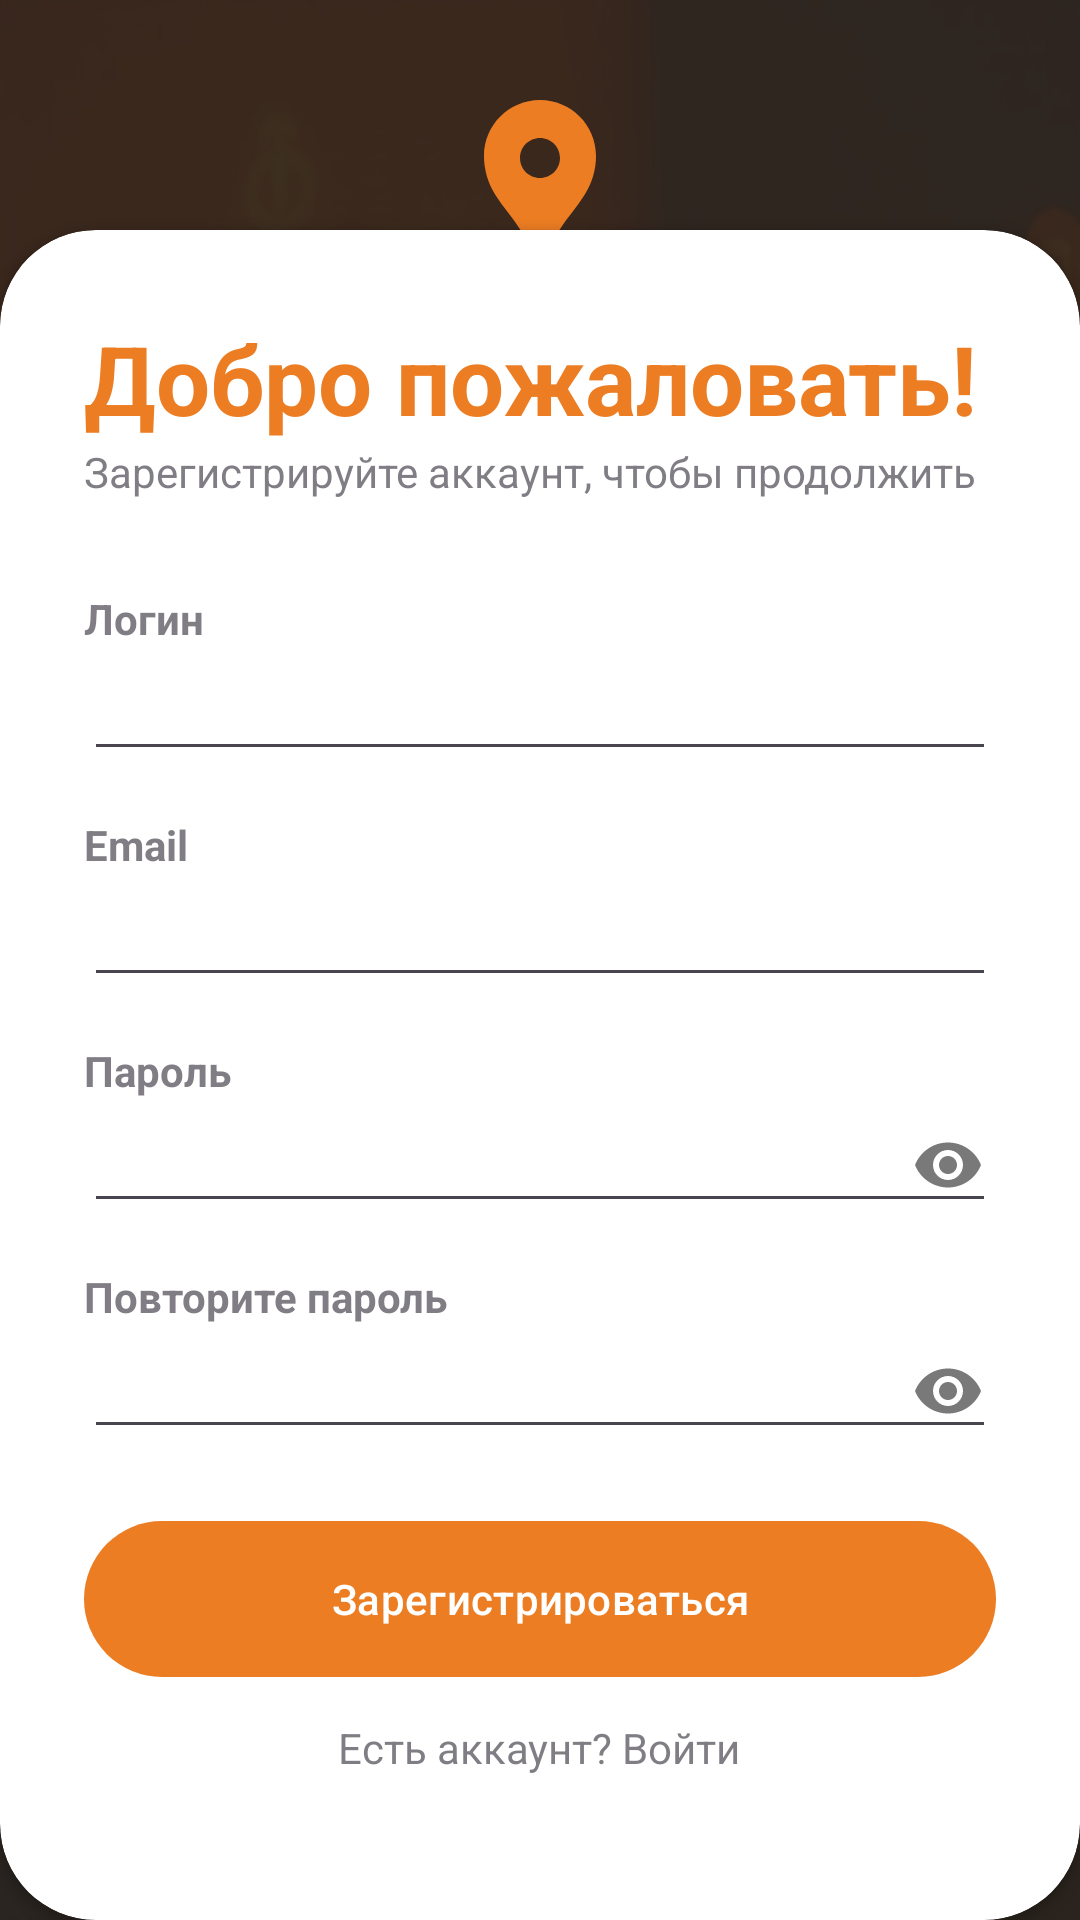

The Android layout XML behind this screen, and the referenced resources:
<!-- AndroidManifest.xml: application theme Theme.Delivery -->
<!-- res/layout/registration.xml -->
<?xml version="1.0" encoding="utf-8"?>
<androidx.constraintlayout.widget.ConstraintLayout xmlns:android="http://schemas.android.com/apk/res/android"
    xmlns:app="http://schemas.android.com/apk/res-auto"
    xmlns:tools="http://schemas.android.com/tools"
    android:layout_width="match_parent"
    android:layout_height="match_parent"
    android:background="@drawable/truckreg"
    android:orientation="vertical"
    tools:context=".Authorization">


    <RelativeLayout
        android:id="@+id/relativeLayout"
        android:layout_width="match_parent"
        android:layout_height="match_parent"
        android:alpha="0.93"
        android:background="@color/my_secondary"></RelativeLayout>

    <LinearLayout
        android:layout_width="match_parent"
        android:layout_height="wrap_content"
        android:gravity="center"
        android:orientation="vertical"
        android:padding="28dp"
        app:layout_constraintStart_toStartOf="parent"
        app:layout_constraintTop_toTopOf="parent">

        <ImageView
            android:layout_width="wrap_content"
            android:layout_height="wrap_content"
            android:src="@drawable/location_icon"></ImageView>

        <TextView
            android:layout_width="wrap_content"
            android:layout_height="wrap_content"
            android:fontFamily="sans-serif-condensed-medium"
            android:text="OnTheWay"
            android:textColor="@color/white"
            android:textSize="32sp"
            android:textStyle="bold"></TextView>

    </LinearLayout>

    <androidx.cardview.widget.CardView
        android:id="@+id/cardView"
        android:layout_width="match_parent"
        android:layout_height="wrap_content"
        android:layout_alignParentBottom="true"
        android:background="@color/white"
        app:cardCornerRadius="32dp"
        app:layout_constraintBottom_toBottomOf="parent"
        app:layout_constraintEnd_toEndOf="parent"
        app:layout_constraintStart_toStartOf="parent">


        <LinearLayout
            android:layout_width="match_parent"
            android:layout_height="wrap_content"
            android:orientation="vertical"
            android:padding="28dp">

            <TextView
                android:layout_width="wrap_content"
                android:layout_height="wrap_content"
                android:text="Добро пожаловать!"
                android:textColor="@color/my_primary"
                android:textSize="32sp"
                android:textStyle="bold"></TextView>

            <TextView
                android:layout_width="wrap_content"
                android:layout_height="wrap_content"
                android:alpha="0.7"
                android:text="Зарегистрируйте аккаунт, чтобы продолжить"></TextView>

            <View
                android:layout_width="wrap_content"
                android:layout_height="30dp"></View>

            <TextView
                android:layout_width="wrap_content"
                android:layout_height="wrap_content"
                android:alpha="0.7"
                android:text="Логин"
                android:textStyle="bold"></TextView>

            <EditText
                android:id="@+id/nicknameEditText"
                android:layout_width="match_parent"
                android:layout_height="wrap_content"
                android:inputType="text"></EditText>

            <View
                android:layout_width="wrap_content"
                android:layout_height="15dp"></View>

            <TextView
                android:layout_width="wrap_content"
                android:layout_height="wrap_content"
                android:alpha="0.7"
                android:text="Email"
                android:textStyle="bold"></TextView>

            <EditText
                android:id="@+id/emailEditText"
                android:layout_width="match_parent"
                android:layout_height="wrap_content"
                android:inputType="textEmailAddress"></EditText>

            <View
                android:layout_width="wrap_content"
                android:layout_height="15dp"></View>

            <TextView
                android:layout_width="wrap_content"
                android:layout_height="wrap_content"
                android:alpha="0.7"
                android:text="Пароль"
                android:textStyle="bold"></TextView>

            <EditText
                android:id="@+id/passwordEditText"
                android:layout_width="match_parent"
                android:layout_height="wrap_content"
                android:drawableEnd="@drawable/visibility_icon"
                android:inputType="textPassword"
                android:imeOptions="actionNext"></EditText>

            <View
                android:layout_width="wrap_content"
                android:layout_height="15dp"></View>

            <TextView
                android:layout_width="wrap_content"
                android:layout_height="wrap_content"
                android:alpha="0.7"
                android:text="Повторите пароль"
                android:textStyle="bold"></TextView>

            <EditText
                android:id="@+id/repeatEditTextPassword"
                android:layout_width="match_parent"
                android:layout_height="wrap_content"
                android:drawableEnd="@drawable/visibility_icon"
                android:inputType="textPassword"
                android:imeOptions="actionDone"></EditText>


            <LinearLayout
                android:layout_width="wrap_content"
                android:layout_height="wrap_content">

                <TextView
                    android:id="@+id/errorTextView"
                    android:layout_width="wrap_content"
                    android:layout_height="wrap_content"
                    android:textColor="@color/red"
                    android:visibility="gone"
                    android:gravity="center">

                </TextView>
            </LinearLayout>

            <View
                android:layout_width="wrap_content"
                android:layout_height="20dp"></View>

            <com.google.android.material.button.MaterialButton
                android:id="@+id/registerButton"
                android:layout_width="match_parent"
                android:layout_height="60dp"
                android:text="Зарегистрироваться"
                app:cornerRadius="36dp"></com.google.android.material.button.MaterialButton>


            <View
                android:layout_width="wrap_content"
                android:layout_height="10dp"></View>


            <TextView
                android:layout_width="wrap_content"
                android:layout_height="wrap_content"
                android:layout_gravity="center"
                android:id="@+id/loginTextView"
                android:alpha="0.7"
                android:text="Есть аккаунт? Войти"></TextView>

            <View
                android:layout_width="wrap_content"
                android:layout_height="10dp"></View>


            <TextView
                android:layout_width="wrap_content"
                android:layout_height="wrap_content"
                android:layout_gravity="center"
                android:alpha="0.9"
                android:text="Войти с помощью"
                android:visibility="gone"></TextView>

            <View
                android:layout_width="wrap_content"
                android:layout_height="10dp"></View>

            <LinearLayout
                android:layout_width="match_parent"
                android:layout_height="wrap_content"
                android:gravity="center"
                android:orientation="horizontal">

                <ImageView
                    android:id="@+id/googleSign"
                    android:layout_width="40dp"
                    android:layout_height="40dp"
                    android:layout_margin="12dp"
                    android:background="@drawable/google"
                    android:visibility="gone">

                </ImageView>

            </LinearLayout>
        </LinearLayout>

    </androidx.cardview.widget.CardView>



</androidx.constraintlayout.widget.ConstraintLayout>
<!-- resources referenced by this layout -->
<resources>
  <color name="my_primary">#EC7D23</color>
  <color name="my_secondary">#2E2620</color>
  <color name="red">#FF0000</color>
  <color name="white">#FFFFFFFF</color>
  <!-- drawable location_icon (drawable) -->
  <vector xmlns:android="http://schemas.android.com/apk/res/android" android:height="64dp" android:tint="#EC7D23" android:viewportHeight="24" android:viewportWidth="24" android:width="64dp">
        
      <path android:fillColor="@android:color/white" android:pathData="M12,2L12,2C8.13,2 5,5.13 5,9c0,1.74 0.5,3.37 1.41,4.84c0.95,1.54 2.2,2.86 3.16,4.4c0.47,0.75 0.81,1.45 1.17,2.26C11,21.05 11.21,22 12,22h0c0.79,0 1,-0.95 1.25,-1.5c0.37,-0.81 0.7,-1.51 1.17,-2.26c0.96,-1.53 2.21,-2.85 3.16,-4.4C18.5,12.37 19,10.74 19,9C19,5.13 15.87,2 12,2zM12,11.75c-1.38,0 -2.5,-1.12 -2.5,-2.5s1.12,-2.5 2.5,-2.5s2.5,1.12 2.5,2.5S13.38,11.75 12,11.75z"/>
      
  </vector>
  <!-- drawable truckreg: jpeg bitmap (drawable, 61316 bytes) -->
  <!-- drawable visibility_icon (drawable) -->
  <vector xmlns:android="http://schemas.android.com/apk/res/android" android:height="24dp" android:tint="#797979" android:viewportHeight="24" android:viewportWidth="24" android:width="24dp">
        
      <path android:fillColor="@android:color/white" android:pathData="M12,4.5C7,4.5 2.73,7.61 1,12c1.73,4.39 6,7.5 11,7.5s9.27,-3.11 11,-7.5c-1.73,-4.39 -6,-7.5 -11,-7.5zM12,17c-2.76,0 -5,-2.24 -5,-5s2.24,-5 5,-5 5,2.24 5,5 -2.24,5 -5,5zM12,9c-1.66,0 -3,1.34 -3,3s1.34,3 3,3 3,-1.34 3,-3 -1.34,-3 -3,-3z"/>
      
  </vector>
  <style name="Theme.Delivery" parent="Base.Theme.Delivery" />
  <style name="Base.Theme.Delivery" parent="Theme.Material3.DayNight.NoActionBar">
          <item name="colorPrimary">@color/my_primary</item>
          <item name="colorPrimaryVariant">@color/my_primary</item>
          <item name="colorOnPrimary">@color/white</item>
  
          <item name="colorSecondary">@color/my_secondary</item>
          <item name="colorSecondaryVariant">@color/my_secondary</item>
          <item name="colorOnSecondary">@color/black</item>
  
          <item name="android:statusBarColor">@color/my_primary</item>
          <item name="colorAccent">@color/colorAccent</item>
      </style>
  <color name="black">#FF000000</color>
  <color name="colorAccent">#03DAC5</color>
</resources>
